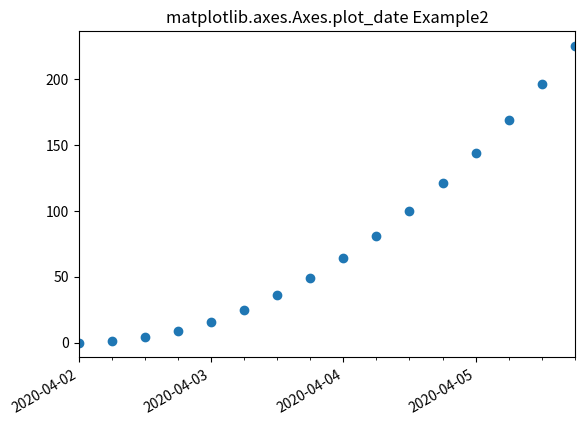

Recreate this plot in Python.
# Implementation of matplotlib function

import datetime
import matplotlib.pyplot as plt
from matplotlib.dates import DayLocator, HourLocator, DateFormatter, drange
import numpy as np

date1 = datetime.datetime(2020, 4, 2)
date2 = datetime.datetime(2020, 4, 6)
delta = datetime.timedelta(hours=6)
dates = drange(date1, date2, delta)

y = np.arange(len(dates))

fig, ax = plt.subplots()
ax.plot_date(dates, y ** 2)

ax.set_xlim(dates[0], dates[-1])

ax.xaxis.set_major_locator(DayLocator())
ax.xaxis.set_minor_locator(HourLocator(range(0, 25, 6)))
ax.xaxis.set_major_formatter(DateFormatter('%Y-%m-%d'))

ax.fmt_xdata = DateFormatter('%Y-%m-%d %H:%M:%S')
fig.autofmt_xdate()
ax.set_title('matplotlib.axes.Axes.plot_date Example2')
plt.show()
